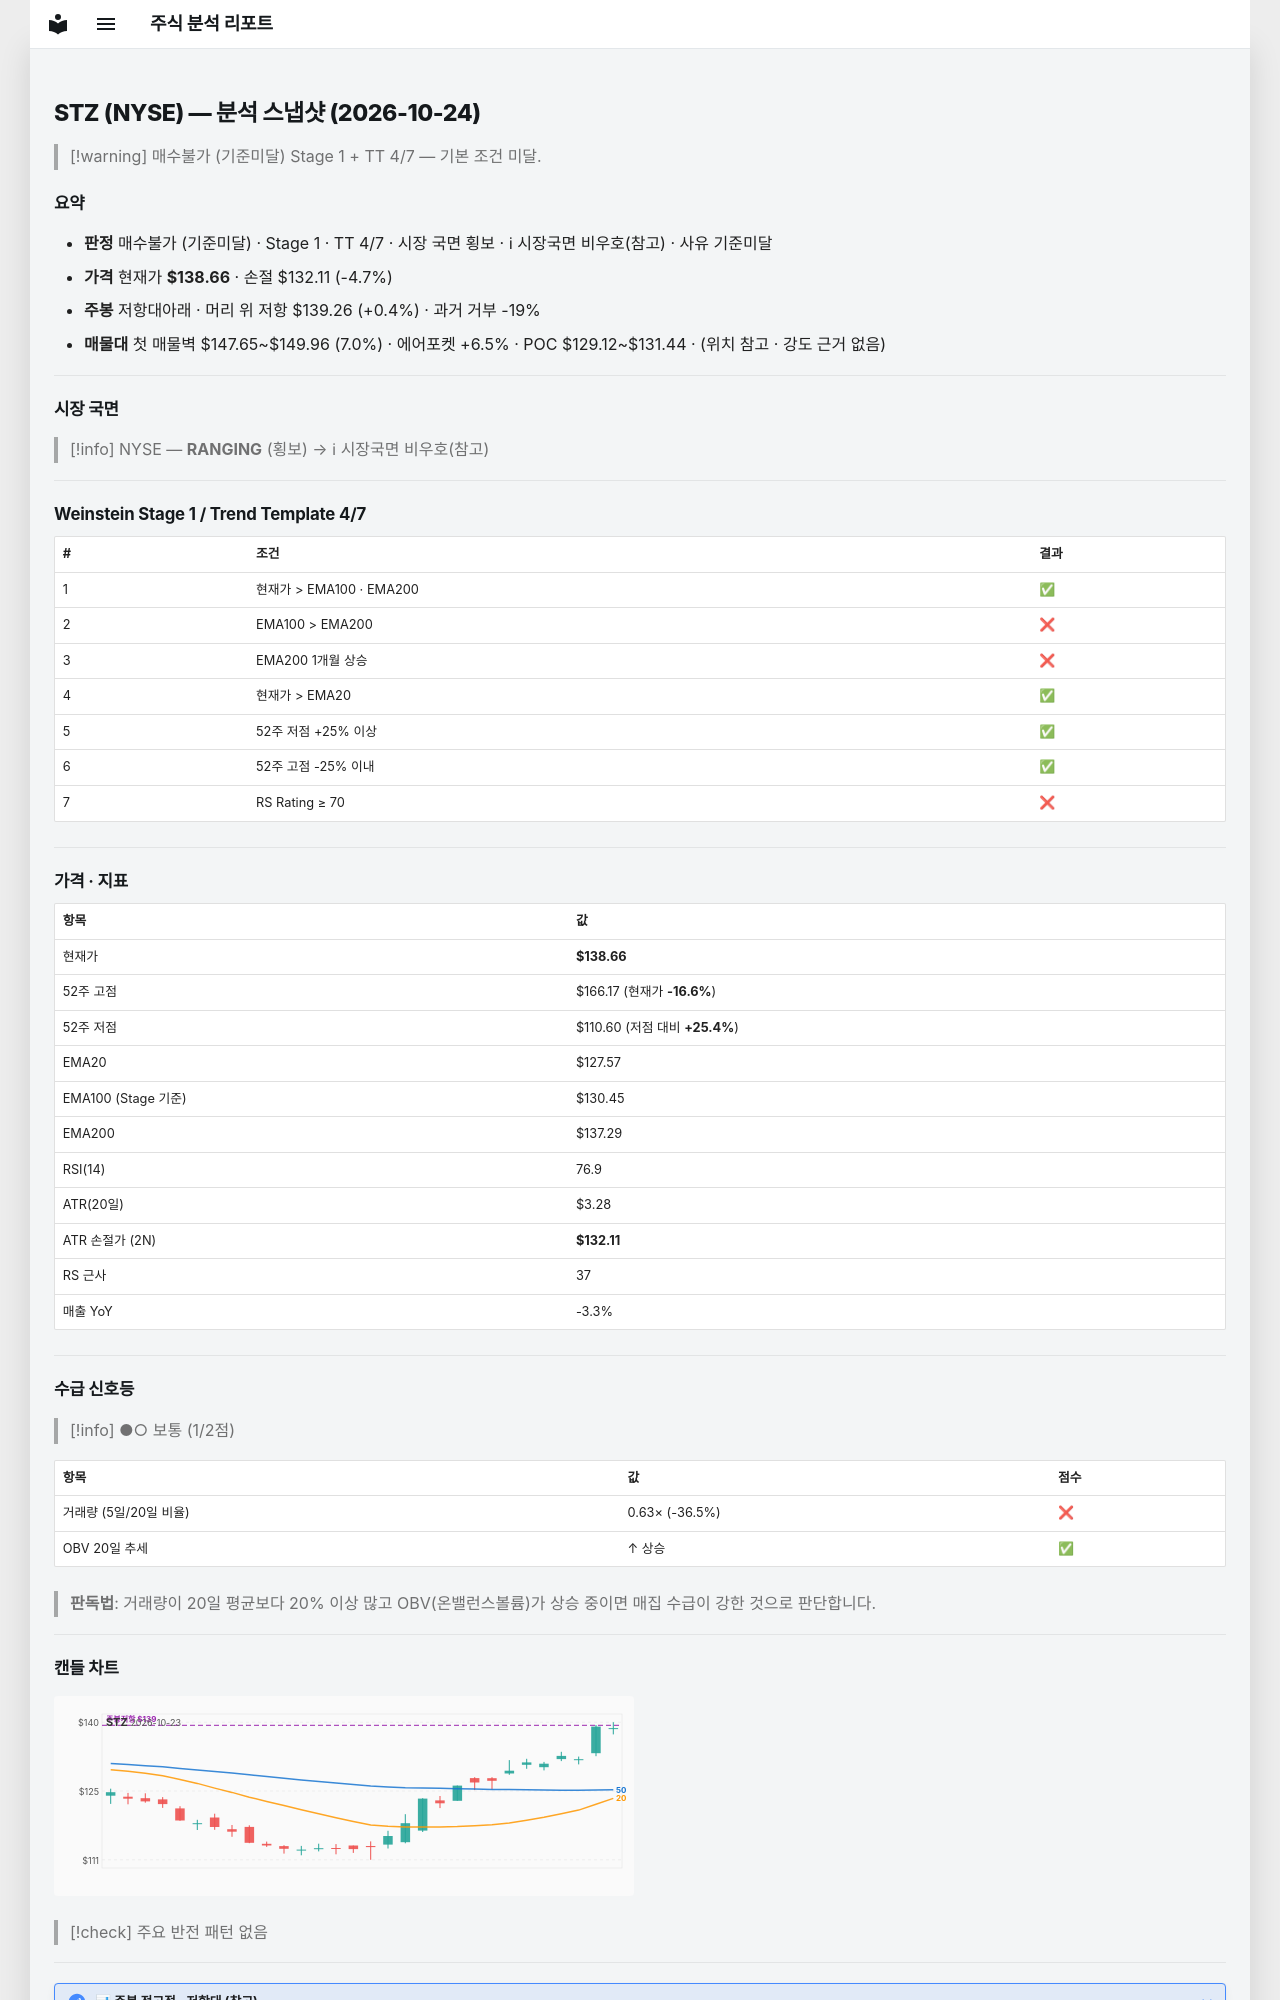

repository: soloandco/stock-reports · page: snapshots/STZ-2026-10-24/index.html · generator: mkdocs

---
type: analysis-snapshot
title: STZ 분석 스냅샷
ticker: STZ
market: NYSE
created: 2026-10-24
updated: 2026-10-24
bar-date: 2026-10-23
verdict: 매수불가
verdict-reason: 기준미달
real-rr: 0.09
sma50-gap-pct: 8.7
weekly-position: 저항대아래
weekly-overhead-price: 139.26
weekly-overhead-pct: 0.4
stage: 1
trend-template-score: 4
tt-max: 7
ma-set: ema-20-100-200
price: 138.66000366210938
stop-price: 132.10672882095773
market-regime: RANGING
supply-demand-score: 1/2
supply-demand-label: 보통
status: tracking
tags:
  - stock-agent
  - watchlist
  - STZ
  - analysis
related:
  - "[[analysis-template]]"
---

# STZ (NYSE) — 분석 스냅샷 (2026-10-24)

> [!warning] 매수불가 (기준미달)
> Stage 1 + TT 4/7 — 기본 조건 미달.

## 요약

- **판정** 매수불가 (기준미달) · Stage 1 · TT 4/7 · 시장 국면 횡보 · ℹ 시장국면 비우호(참고) · 사유 기준미달
- **가격** 현재가 **$138.66** · 손절 $132.11 (-4.7%)
- **주봉** 저항대아래 · 머리 위 저항 $139.26 (+0.4%) · 과거 거부 -19%
- **매물대** 첫 매물벽 $147.65~$149.96 (7.0%) · 에어포켓 +6.5% · POC $129.12~$131.44 · (위치 참고 · 강도 근거 없음)

---

## 시장 국면

> [!info] NYSE — **RANGING** (횡보) → ℹ 시장국면 비우호(참고)

---

## Weinstein Stage 1 / Trend Template 4/7

| # | 조건 | 결과 |
|---|------|------|
| 1 | 현재가 > EMA100 · EMA200 | ✅ |
| 2 | EMA100 > EMA200 | ❌ |
| 3 | EMA200 1개월 상승 | ❌ |
| 4 | 현재가 > EMA20 | ✅ |
| 5 | 52주 저점 +25% 이상 | ✅ |
| 6 | 52주 고점 -25% 이내 | ✅ |
| 7 | RS Rating ≥ 70 | ❌ |

---

## 가격 · 지표

| 항목 | 값 |
|------|---|
| 현재가 | **$138.66** |
| 52주 고점 | $166.17 (현재가 **-16.6%**) |
| 52주 저점 | $110.60 (저점 대비 **+25.4%**) |
| EMA20 | $127.57 |
| EMA100 (Stage 기준) | $130.45 |
| EMA200 | $137.29 |
| RSI(14) | 76.9 |
| ATR(20일) | $3.28 |
| ATR 손절가 (2N) | **$132.11** |
| RS 근사 | 37 |
| 매출 YoY | -3.3% |

---
## 수급 신호등

> [!info] ●○ 보통 (1/2점)

| 항목 | 값 | 점수 |
|------|------|------|
| 거래량 (5일/20일 비율) | 0.63× (-36.5%) | ❌ |
| OBV 20일 추세 | ↑ 상승 | ✅ |

> **판독법**: 거래량이 20일 평균보다 20% 이상 많고 OBV(온밸런스볼륨)가 상승 중이면 매집 수급이 강한 것으로 판단합니다.

---
